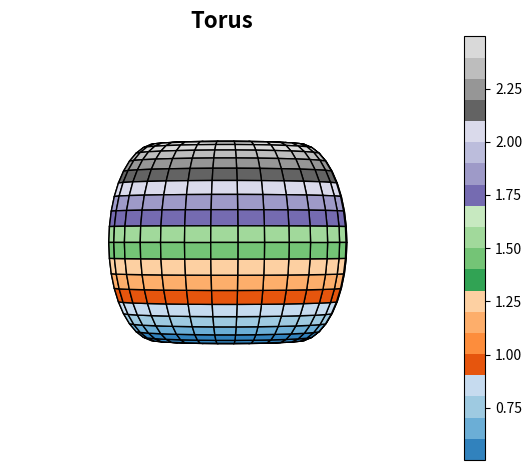

Reproduce this figure in Python.

import numpy as np
import matplotlib.pyplot as plt
from matplotlib import cm
import mpl_toolkits.mplot3d as Axes3d

# Parametrization
t = np.linspace(0 * np.pi, 2 * np.pi, 40)
s = np.linspace(0 * np.pi, 2 * np.pi, 30)
t, s = np.meshgrid(t, s)
x0, y0, z0, r, r1 = [0, 0, 0, 1, 1.5]
x = x0 + (r1 + r * np.cos(t))*np.cos(s)
y = y0 + (r1 + r * np.cos(t))*np.sin(s)
z = z0 + (r1 + r * np.sin(t))

def plotter(E, A):
    #plt.contour(x, y, z, 15) # projected points of surface at z=0 plane
    fig = plt.figure('Plot and Contour plot') #fig category
    ax = fig.add_subplot(111, projection='3d')
    setAxes(fig, ax, E, A) # fig axes from E, A point of view
    plt.show()
def setAxes(fig, ax, E, A):
    #cmap = gist_stern, tab20c, PuBuGn, tab20, terrain, gnuplot, viridis, cubehelix, Dark2, flag, Accent, hsv | edgecolor = k, p, r, q
    ax.set_xlabel('X', fontweight = 'bold', fontsize = 14)
    ax.set_ylabel('Y', fontweight = 'bold', fontsize = 14)
    ax.set_zlabel('Z', fontweight = 'bold', fontsize = 14)
    ax.set_title('Torus', fontweight = 'bold', fontsize = 16)
    ax.view_init(elev=E, azim=A)
    h = ax.plot_surface(x, y, z, cmap = cm.tab20c, edgecolor = 'k')
    fig.colorbar(h)
    fig.tight_layout()
    a = plt.gca()
    plt.axis('off')
plotter(0, 45)